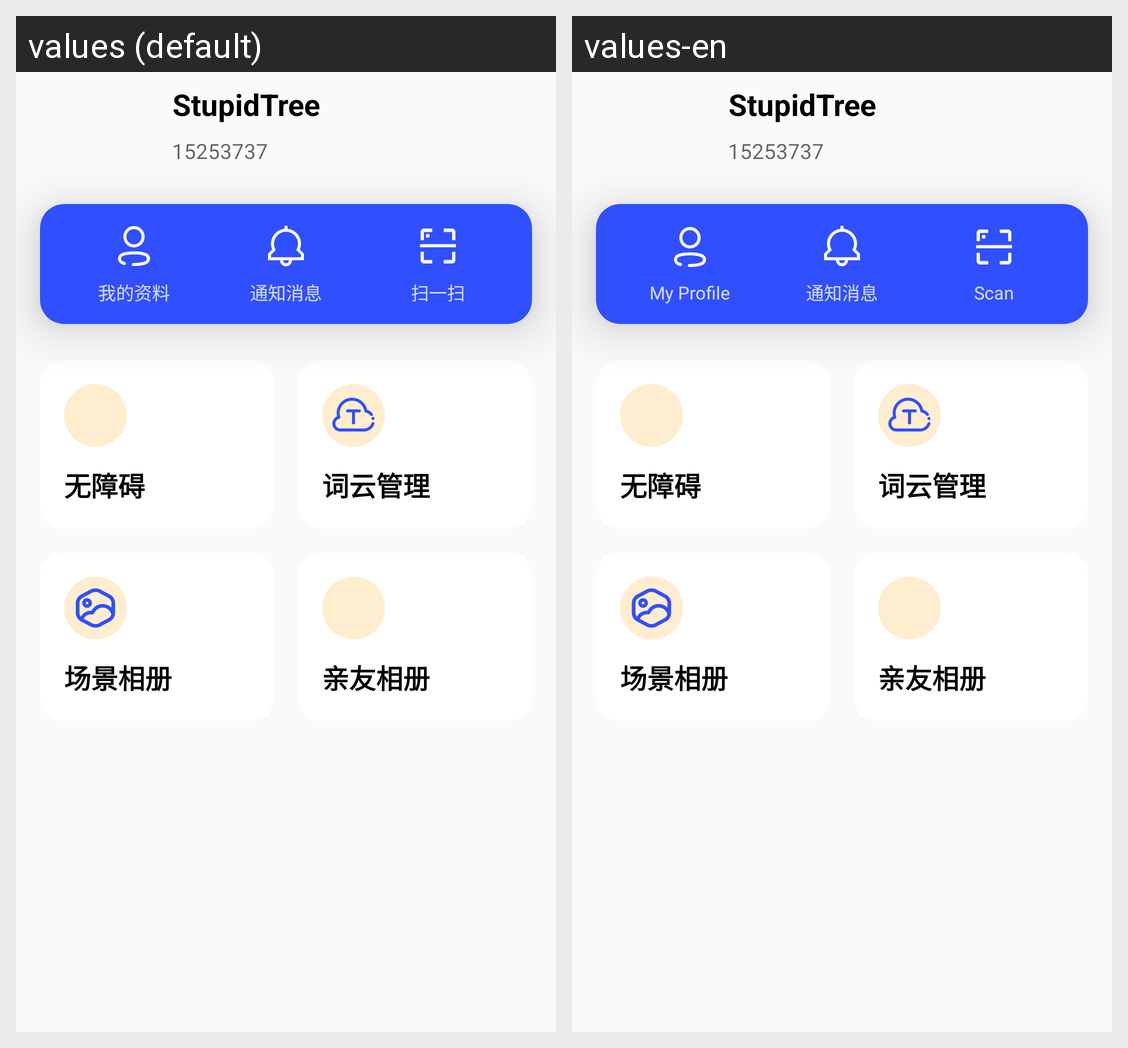

Translations of the strings shown on this Android screen, per locale in the grid:
Android screen res/layout/fragment_navigation.xml rendered under 2 locales, left to right: values (default), values-en. Device: Nexus 5 (rendered at 1080×1920; each locale shown at half size, 540×960, under a caption strip naming it); theme AppTheme.
Strings drawn on this screen, with the default value and each locale's value (text and hints the layout hard-codes, and strings that could not be matched under every locale, appear in the picture but are not listed):

menu_my_profile
  values: 我的资料
  values-en: My Profile

notification
  values: 通知消息
  values-en: 通知消息

scan_qr
  values: 扫一扫
  values-en: Scan

accessibility_setting
  values: 无障碍
  values-en: 无障碍

title_word_cloud
  values: 词云管理
  values-en: 词云管理

scene_gallery
  values: 场景相册
  values-en: 场景相册

contact_gallery
  values: 亲友相册
  values-en: 亲友相册
